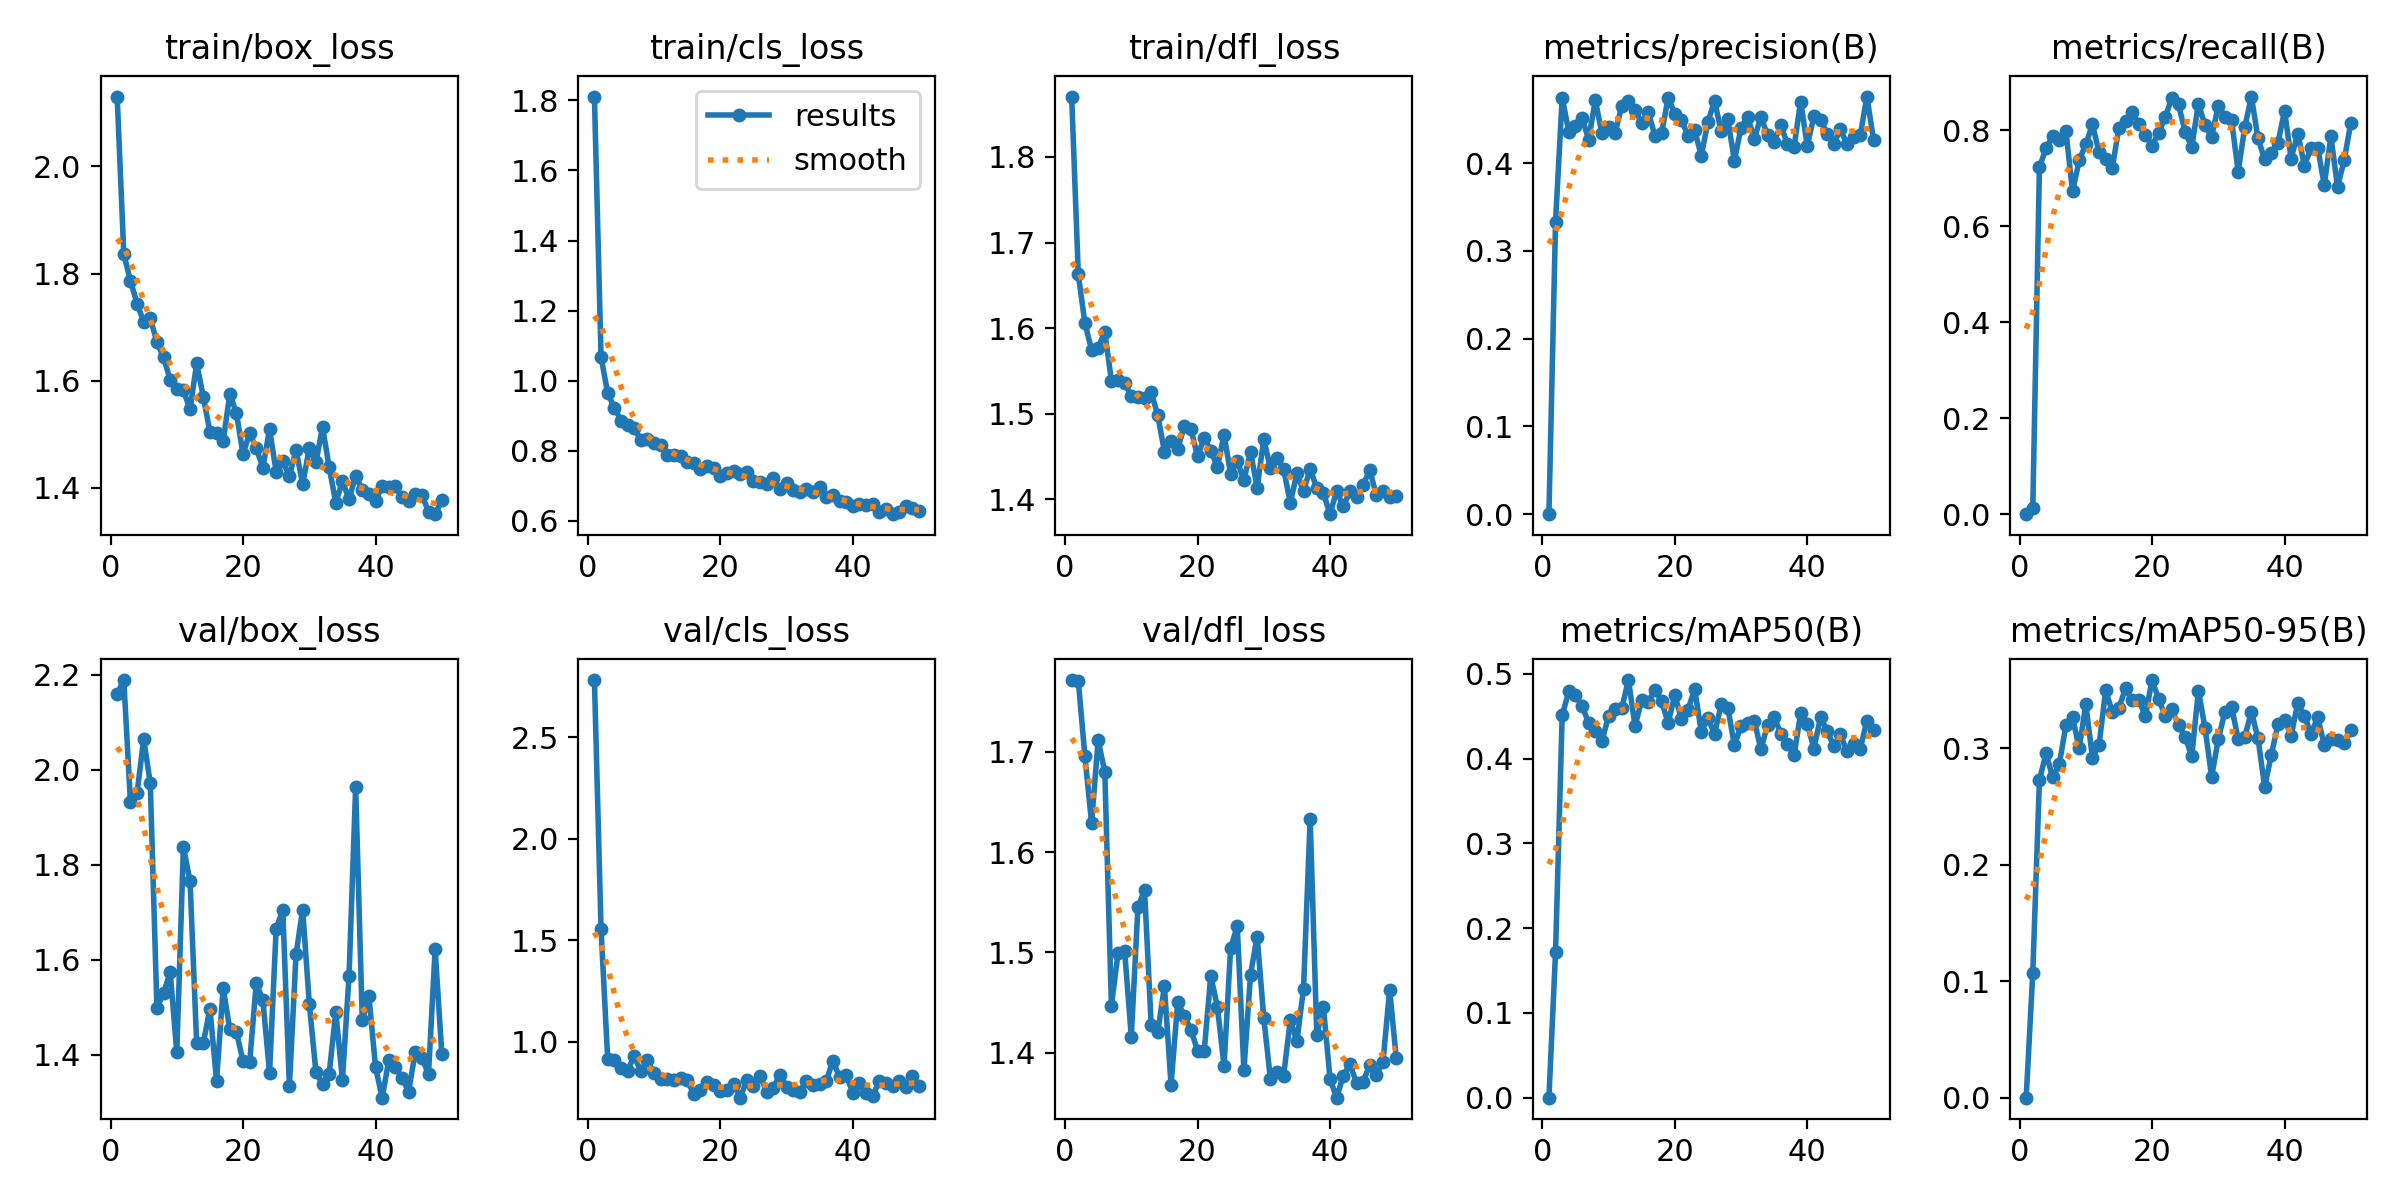

Values plotted in this chart, from the file beside it:
epoch, time, train/box_loss, train/cls_loss, train/dfl_loss, metrics/precision(B), metrics/recall(B), metrics/mAP50(B), metrics/mAP50-95(B), val/box_loss, val/cls_loss, val/dfl_loss, lr/pg0, lr/pg1, lr/pg2
1, 28.16, 2.131, 1.811, 1.871, 0, 0, 0, 0, 2.16, 2.781, 1.771, 0.08046, 9.82143e-05, 9.82143e-05
2, 53.69, 1.837, 1.068, 1.663, 0.3333, 0.01299, 0.1718, 0.1072, 2.189, 1.554, 1.771, 0.06055, 0.0001969, 0.0001969
3, 79.62, 1.787, 0.9644, 1.606, 0.4745, 0.7231, 0.4512, 0.2726, 1.933, 0.9169, 1.695, 0.04065, 0.0002943, 0.0002943
4, 105.5, 1.744, 0.9233, 1.575, 0.4358, 0.7628, 0.4794, 0.2954, 1.95, 0.9109, 1.629, 0.02075, 0.0003903, 0.0003903
5, 131, 1.71, 0.8863, 1.577, 0.4425, 0.7879, 0.4756, 0.2749, 2.066, 0.873, 1.712, 0.0008422, 0.0004851, 0.0004851
6, 156.4, 1.717, 0.8736, 1.595, 0.4513, 0.7804, 0.4616, 0.2862, 1.971, 0.8581, 1.68, 0.0004835, 0.0004835, 0.0004835
7, 182.1, 1.672, 0.8652, 1.538, 0.4267, 0.7982, 0.4425, 0.3195, 1.499, 0.9315, 1.447, 0.0004802, 0.0004802, 0.0004802
8, 208.2, 1.644, 0.8312, 1.539, 0.4716, 0.6727, 0.4332, 0.3264, 1.529, 0.8547, 1.499, 0.0004769, 0.0004769, 0.0004769
9, 236.2, 1.602, 0.835, 1.536, 0.4339, 0.7375, 0.4211, 0.2998, 1.574, 0.9091, 1.501, 0.0004736, 0.0004736, 0.0004736
10, 265.7, 1.585, 0.8235, 1.521, 0.4408, 0.771, 0.4501, 0.3376, 1.405, 0.8473, 1.416, 0.0004703, 0.0004703, 0.0004703
11, 293.5, 1.582, 0.8158, 1.519, 0.4345, 0.8124, 0.4592, 0.2919, 1.838, 0.8151, 1.545, 0.000467, 0.000467, 0.000467
12, 320.8, 1.547, 0.787, 1.518, 0.4654, 0.7544, 0.4597, 0.3029, 1.766, 0.8156, 1.562, 0.0004637, 0.0004637, 0.0004637
13, 347.8, 1.632, 0.7882, 1.525, 0.4705, 0.741, 0.4928, 0.3494, 1.424, 0.8136, 1.428, 0.0004604, 0.0004604, 0.0004604
14, 374.5, 1.57, 0.7864, 1.498, 0.4609, 0.722, 0.4385, 0.3311, 1.424, 0.8213, 1.421, 0.0004571, 0.0004571, 0.0004571
15, 402.3, 1.504, 0.767, 1.456, 0.4454, 0.8059, 0.469, 0.3347, 1.497, 0.81, 1.466, 0.0004538, 0.0004538, 0.0004538
16, 429, 1.502, 0.7663, 1.468, 0.4578, 0.8188, 0.4669, 0.3512, 1.346, 0.7448, 1.368, 0.0004505, 0.0004505, 0.0004505
17, 455.5, 1.487, 0.7492, 1.459, 0.4313, 0.8391, 0.481, 0.3408, 1.541, 0.7643, 1.45, 0.0004472, 0.0004472, 0.0004472
18, 483.1, 1.575, 0.757, 1.485, 0.4336, 0.813, 0.4684, 0.3414, 1.454, 0.8022, 1.437, 0.0004439, 0.0004439, 0.0004439
19, 509.7, 1.54, 0.7502, 1.482, 0.4744, 0.7912, 0.442, 0.3274, 1.448, 0.7889, 1.423, 0.0004406, 0.0004406, 0.0004406
20, 536.2, 1.462, 0.7282, 1.45, 0.4561, 0.7681, 0.4753, 0.3584, 1.386, 0.7569, 1.402, 0.0004373, 0.0004373, 0.0004373
21, 562.9, 1.503, 0.7357, 1.472, 0.4494, 0.7952, 0.4468, 0.3419, 1.384, 0.7605, 1.401, 0.000434, 0.000434, 0.000434
22, 589.4, 1.474, 0.7419, 1.457, 0.4309, 0.8282, 0.4579, 0.3273, 1.551, 0.7935, 1.477, 0.0004307, 0.0004307, 0.0004307
23, 614.6, 1.438, 0.7344, 1.438, 0.4371, 0.8679, 0.4824, 0.3333, 1.514, 0.7252, 1.445, 0.0004274, 0.0004274, 0.0004274
24, 640.1, 1.509, 0.7394, 1.475, 0.4083, 0.8541, 0.4319, 0.3196, 1.362, 0.8109, 1.387, 0.0004241, 0.0004241, 0.0004241
25, 666.3, 1.43, 0.7129, 1.43, 0.4466, 0.7962, 0.4477, 0.3092, 1.665, 0.7817, 1.505, 0.0004208, 0.0004208, 0.0004208
26, 693.1, 1.451, 0.7097, 1.444, 0.4709, 0.7662, 0.4291, 0.2933, 1.706, 0.834, 1.526, 0.0004175, 0.0004175, 0.0004175
27, 719.1, 1.421, 0.706, 1.423, 0.4363, 0.8556, 0.464, 0.3493, 1.333, 0.7544, 1.382, 0.0004142, 0.0004142, 0.0004142
28, 745.5, 1.471, 0.7221, 1.455, 0.4499, 0.8109, 0.4602, 0.3171, 1.611, 0.7743, 1.478, 0.0004109, 0.0004109, 0.0004109
29, 772.2, 1.406, 0.6898, 1.414, 0.4027, 0.7867, 0.4157, 0.2754, 1.706, 0.8371, 1.516, 0.0004076, 0.0004076, 0.0004076
30, 799.5, 1.474, 0.7084, 1.47, 0.4403, 0.8519, 0.4391, 0.3076, 1.508, 0.7792, 1.435, 0.0004043, 0.0004043, 0.0004043
31, 826.2, 1.448, 0.6869, 1.436, 0.4529, 0.8279, 0.4415, 0.3312, 1.364, 0.7649, 1.374, 0.000401, 0.000401, 0.000401
32, 852.9, 1.514, 0.6834, 1.448, 0.4273, 0.8221, 0.445, 0.3355, 1.338, 0.7528, 1.38, 0.0003977, 0.0003977, 0.0003977
33, 879.6, 1.439, 0.6908, 1.435, 0.4526, 0.7137, 0.411, 0.3078, 1.36, 0.8083, 1.377, 0.0003944, 0.0003944, 0.0003944
34, 906.2, 1.372, 0.6836, 1.396, 0.432, 0.8069, 0.4398, 0.3096, 1.49, 0.789, 1.433, 0.0003911, 0.0003911, 0.0003911
35, 932.7, 1.413, 0.6974, 1.43, 0.4243, 0.8706, 0.449, 0.3312, 1.347, 0.7937, 1.411, 0.0003878, 0.0003878, 0.0003878
36, 958.9, 1.379, 0.6674, 1.409, 0.4429, 0.7832, 0.4294, 0.3083, 1.566, 0.8067, 1.464, 0.0003845, 0.0003845, 0.0003845
37, 985.1, 1.423, 0.6729, 1.436, 0.4218, 0.7397, 0.4173, 0.2666, 1.963, 0.9074, 1.633, 0.0003812, 0.0003812, 0.0003812
38, 1011, 1.396, 0.6555, 1.413, 0.4182, 0.754, 0.4038, 0.2939, 1.472, 0.8257, 1.418, 0.0003779, 0.0003779, 0.0003779
39, 1038, 1.389, 0.6529, 1.407, 0.47, 0.773, 0.4534, 0.3203, 1.524, 0.8374, 1.446, 0.0003746, 0.0003746, 0.0003746
40, 1063, 1.376, 0.6424, 1.383, 0.4197, 0.8414, 0.441, 0.3243, 1.374, 0.7493, 1.374, 0.0003713, 0.0003713, 0.0003713
41, 1089, 1.403, 0.6489, 1.41, 0.453, 0.7415, 0.412, 0.3107, 1.31, 0.7998, 1.355, 0.000368, 0.000368, 0.000368
42, 1114, 1.401, 0.6445, 1.392, 0.4492, 0.7934, 0.4487, 0.3387, 1.388, 0.7501, 1.377, 0.0003647, 0.0003647, 0.0003647
43, 1140, 1.403, 0.649, 1.409, 0.4336, 0.7267, 0.4325, 0.328, 1.374, 0.733, 1.389, 0.0003614, 0.0003614, 0.0003614
44, 1166, 1.383, 0.6254, 1.402, 0.4218, 0.7634, 0.4152, 0.312, 1.351, 0.8075, 1.37, 0.0003581, 0.0003581, 0.0003581
45, 1193, 1.375, 0.635, 1.417, 0.4383, 0.7642, 0.4286, 0.3266, 1.322, 0.7998, 1.371, 0.0003548, 0.0003548, 0.0003548
46, 1219, 1.388, 0.6192, 1.434, 0.4215, 0.686, 0.4086, 0.3026, 1.406, 0.7849, 1.388, 0.0003515, 0.0003515, 0.0003515
47, 1245, 1.387, 0.6265, 1.405, 0.4297, 0.7874, 0.4178, 0.3076, 1.393, 0.8075, 1.378, 0.0003482, 0.0003482, 0.0003482
48, 1272, 1.356, 0.6419, 1.41, 0.4317, 0.682, 0.4118, 0.3071, 1.36, 0.7786, 1.391, 0.0003449, 0.0003449, 0.0003449
49, 1298, 1.351, 0.6359, 1.402, 0.4757, 0.7377, 0.4449, 0.3045, 1.622, 0.8314, 1.463, 0.0003416, 0.0003416, 0.0003416
50, 1324, 1.377, 0.628, 1.404, 0.4266, 0.8149, 0.4339, 0.3155, 1.403, 0.7837, 1.394, 0.0003383, 0.0003383, 0.0003383
